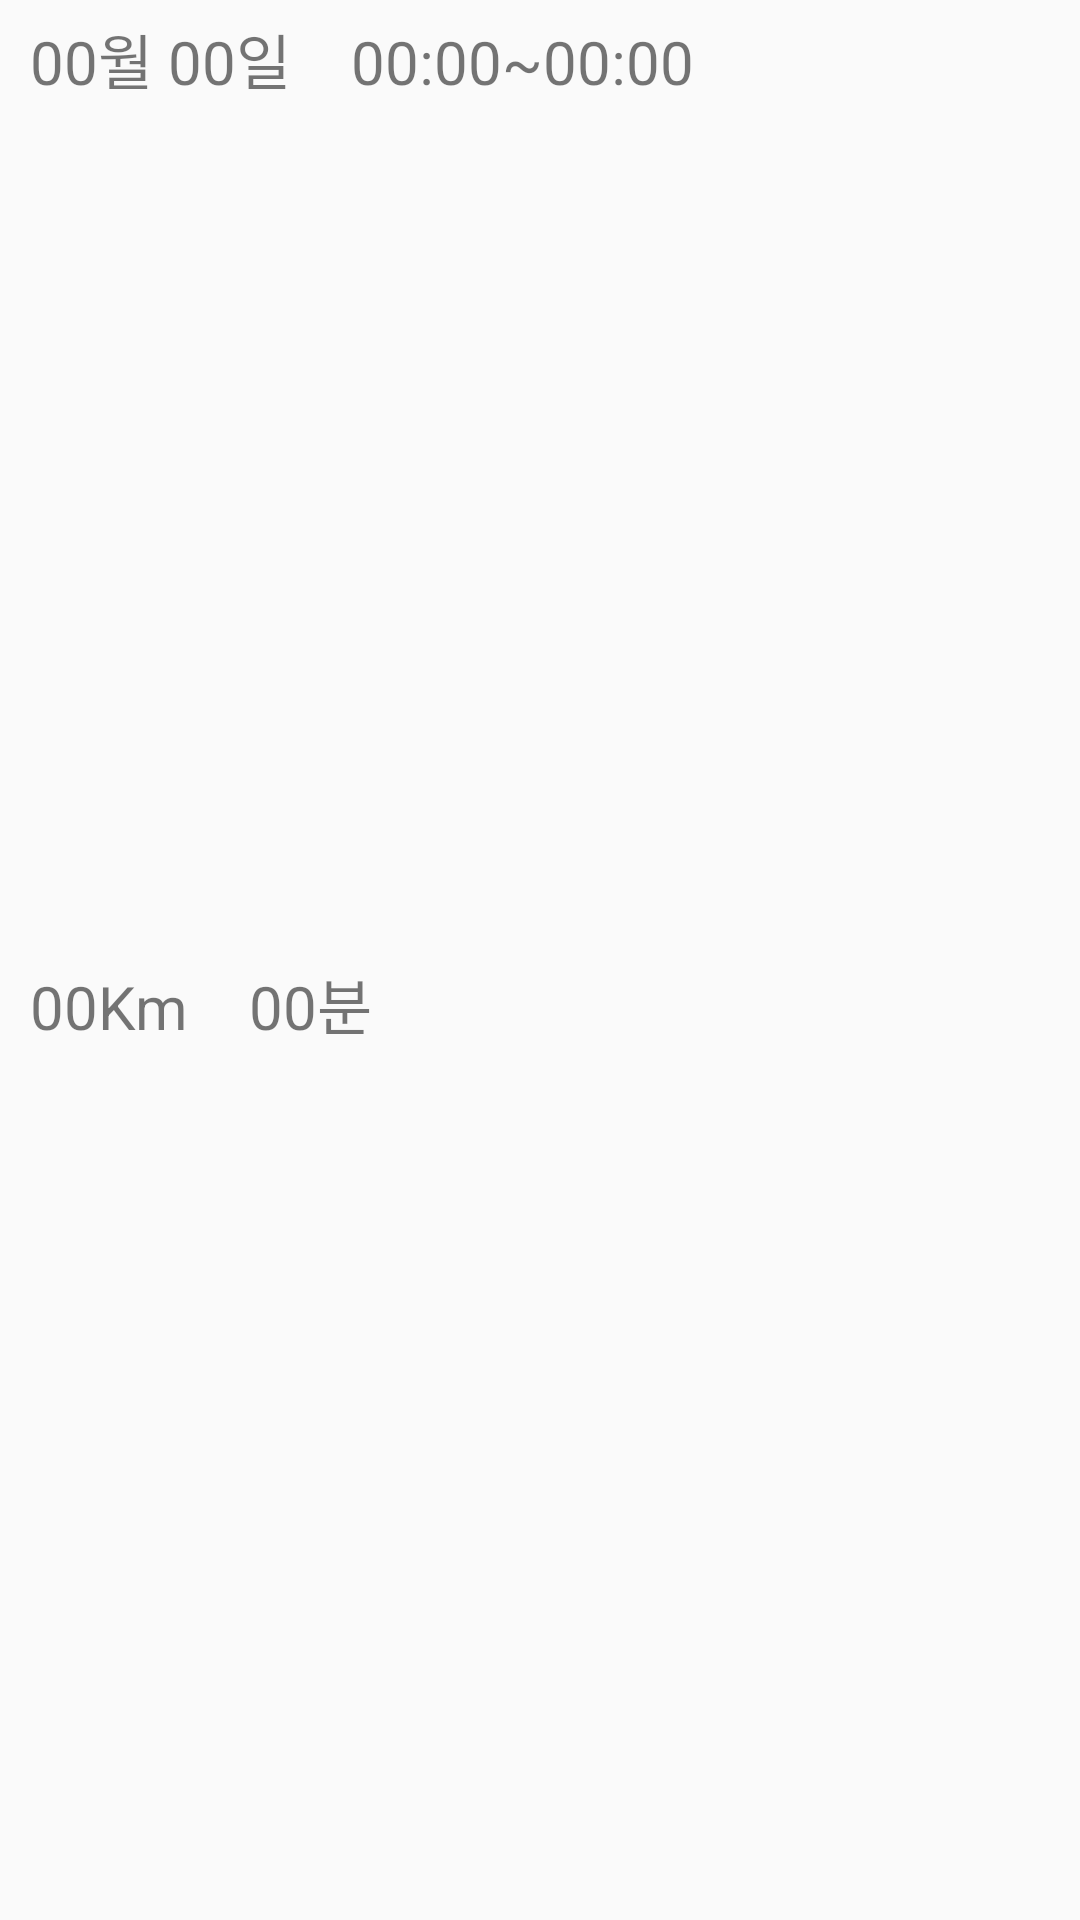

The Android layout XML behind this screen, and the referenced resources:
<!-- AndroidManifest.xml: application theme AppTheme -->
<!-- res/layout/fragment_walk_daily_record_item.xml -->
<?xml version="1.0" encoding="utf-8"?>
<LinearLayout xmlns:android="http://schemas.android.com/apk/res/android"
    android:orientation="vertical"
    android:layout_marginTop="1dp"
    android:layout_marginBottom="1dp"
    android:layout_marginLeft="5dp"
    android:layout_marginRight="5dp"
    android:background="@drawable/shadow_walk_item"
    android:layout_width="match_parent"
    android:layout_height="match_parent">

    <LinearLayout
        android:orientation="horizontal"
        android:layout_width="match_parent"
        android:layout_height="wrap_content"
        android:layout_marginTop="5dp"
        android:layout_marginLeft="10dp"
        android:layout_marginRight="10dp"
        android:layout_weight="1">

        <TextView
            android:layout_width="wrap_content"
            android:layout_height="wrap_content"
            android:text="00월 00일"
            android:id="@+id/tvDate"
            android:textSize="20dp"
            android:layout_marginRight="20dp"
            android:gravity="center" />

        <TextView
            android:layout_width="match_parent"
            android:layout_height="wrap_content"
            android:text="00:00~00:00"
            android:id="@+id/tvTime"
            android:textSize="20dp" />
    </LinearLayout>
    <LinearLayout
        android:orientation="horizontal"
        android:layout_width="wrap_content"
        android:layout_height="wrap_content"
        android:layout_marginBottom="5dp"
        android:layout_marginLeft="10dp"
        android:layout_marginRight="10dp"
        android:layout_weight="1">

        <TextView
            android:layout_width="wrap_content"
            android:layout_height="wrap_content"
            android:text="00Km"
            android:id="@+id/tvKm"
            android:textSize="20dp"
            android:gravity="center"
            android:layout_marginRight="20dp"
            android:layout_weight="2" />

        <TextView
            android:layout_width="match_parent"
            android:layout_height="wrap_content"
            android:text="00분"
            android:id="@+id/tvMin"
            android:textSize="20dp"
            android:layout_weight="1" />
    </LinearLayout>


</LinearLayout>
<!-- resources referenced by this layout -->
<resources>
  <style name="AppTheme" parent="Theme.AppCompat.Light.NoActionBar">
          
          <item name="colorPrimary">@color/purple_500</item>
          <item name="colorPrimaryVariant">@color/purple_700</item>
          <item name="colorOnPrimary">@color/white</item>
          
          <item name="colorSecondary">@color/teal_200</item>
          <item name="colorSecondaryVariant">@color/teal_700</item>
          <item name="colorOnSecondary">@color/black</item>
          
          <item name="android:statusBarColor" tools:targetApi="l">?attr/colorPrimaryVariant</item>
          
      </style>
  <color name="purple_500">#FF6200EE</color>
  <color name="purple_700">#FF3700B3</color>
  <color name="white">#FFFFFFFF</color>
  <color name="teal_200">#FF03DAC5</color>
  <color name="teal_700">#FF018786</color>
  <color name="black">#FF000000</color>
</resources>
